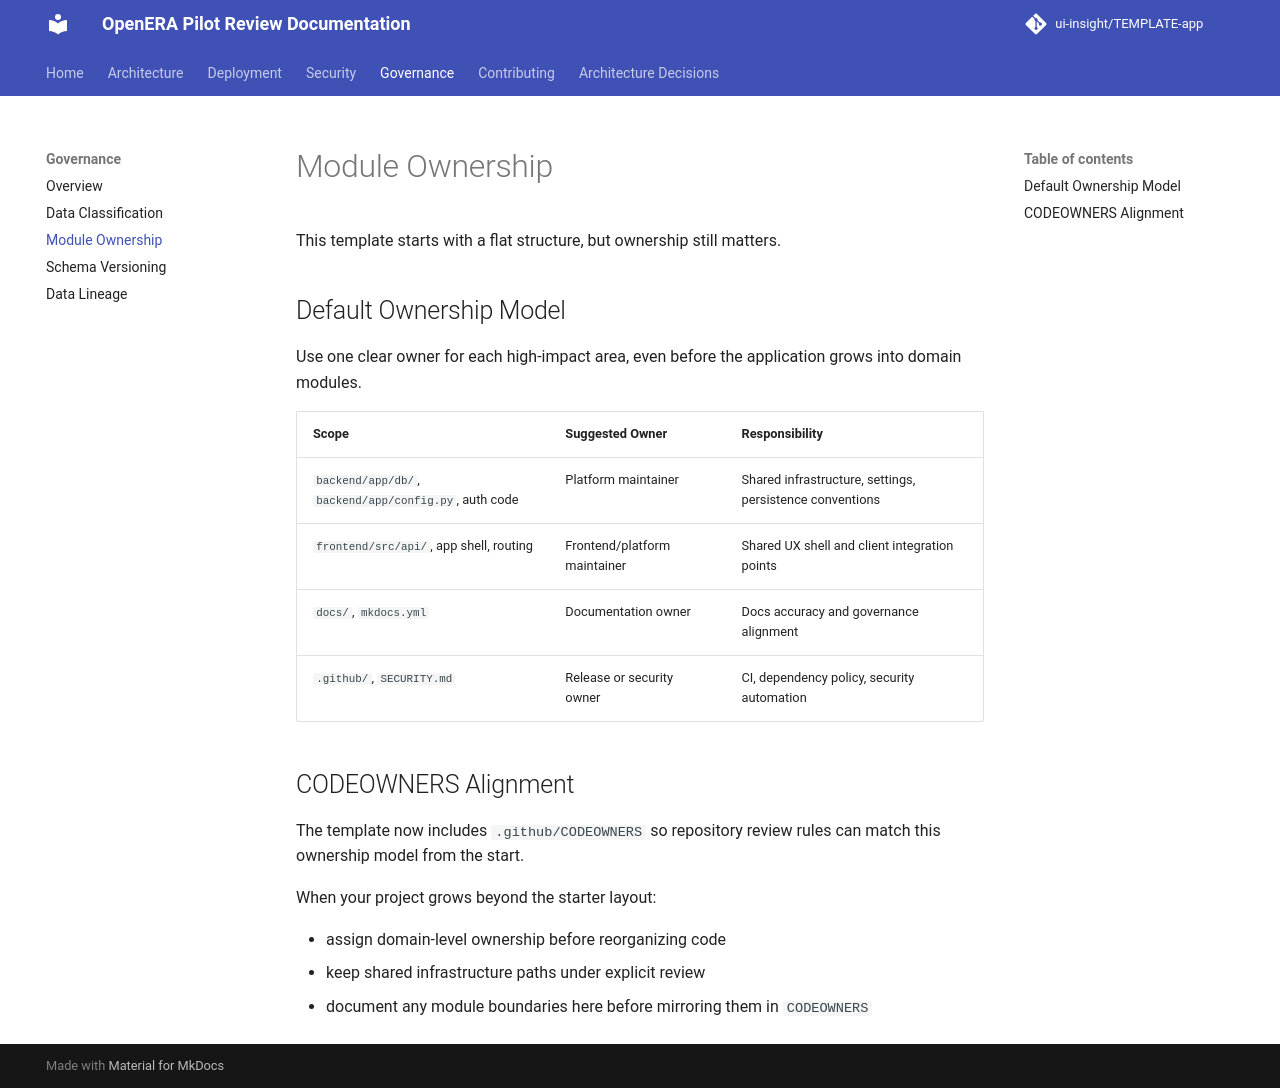

repository: ui-insight/OpenERA-pilot-review · page: governance/module-ownership/index.html · generator: mkdocs

# Module Ownership

This template starts with a flat structure, but ownership still matters.

## Default Ownership Model

Use one clear owner for each high-impact area, even before the application grows
into domain modules.

| Scope | Suggested Owner | Responsibility |
|---|---|---|
| `backend/app/db/`, `backend/app/config.py`, auth code | Platform maintainer | Shared infrastructure, settings, persistence conventions |
| `frontend/src/api/`, app shell, routing | Frontend/platform maintainer | Shared UX shell and client integration points |
| `docs/`, `mkdocs.yml` | Documentation owner | Docs accuracy and governance alignment |
| `.github/`, `SECURITY.md` | Release or security owner | CI, dependency policy, security automation |

## CODEOWNERS Alignment

The template now includes `.github/CODEOWNERS` so repository review rules can
match this ownership model from the start.

When your project grows beyond the starter layout:

- assign domain-level ownership before reorganizing code
- keep shared infrastructure paths under explicit review
- document any module boundaries here before mirroring them in `CODEOWNERS`
